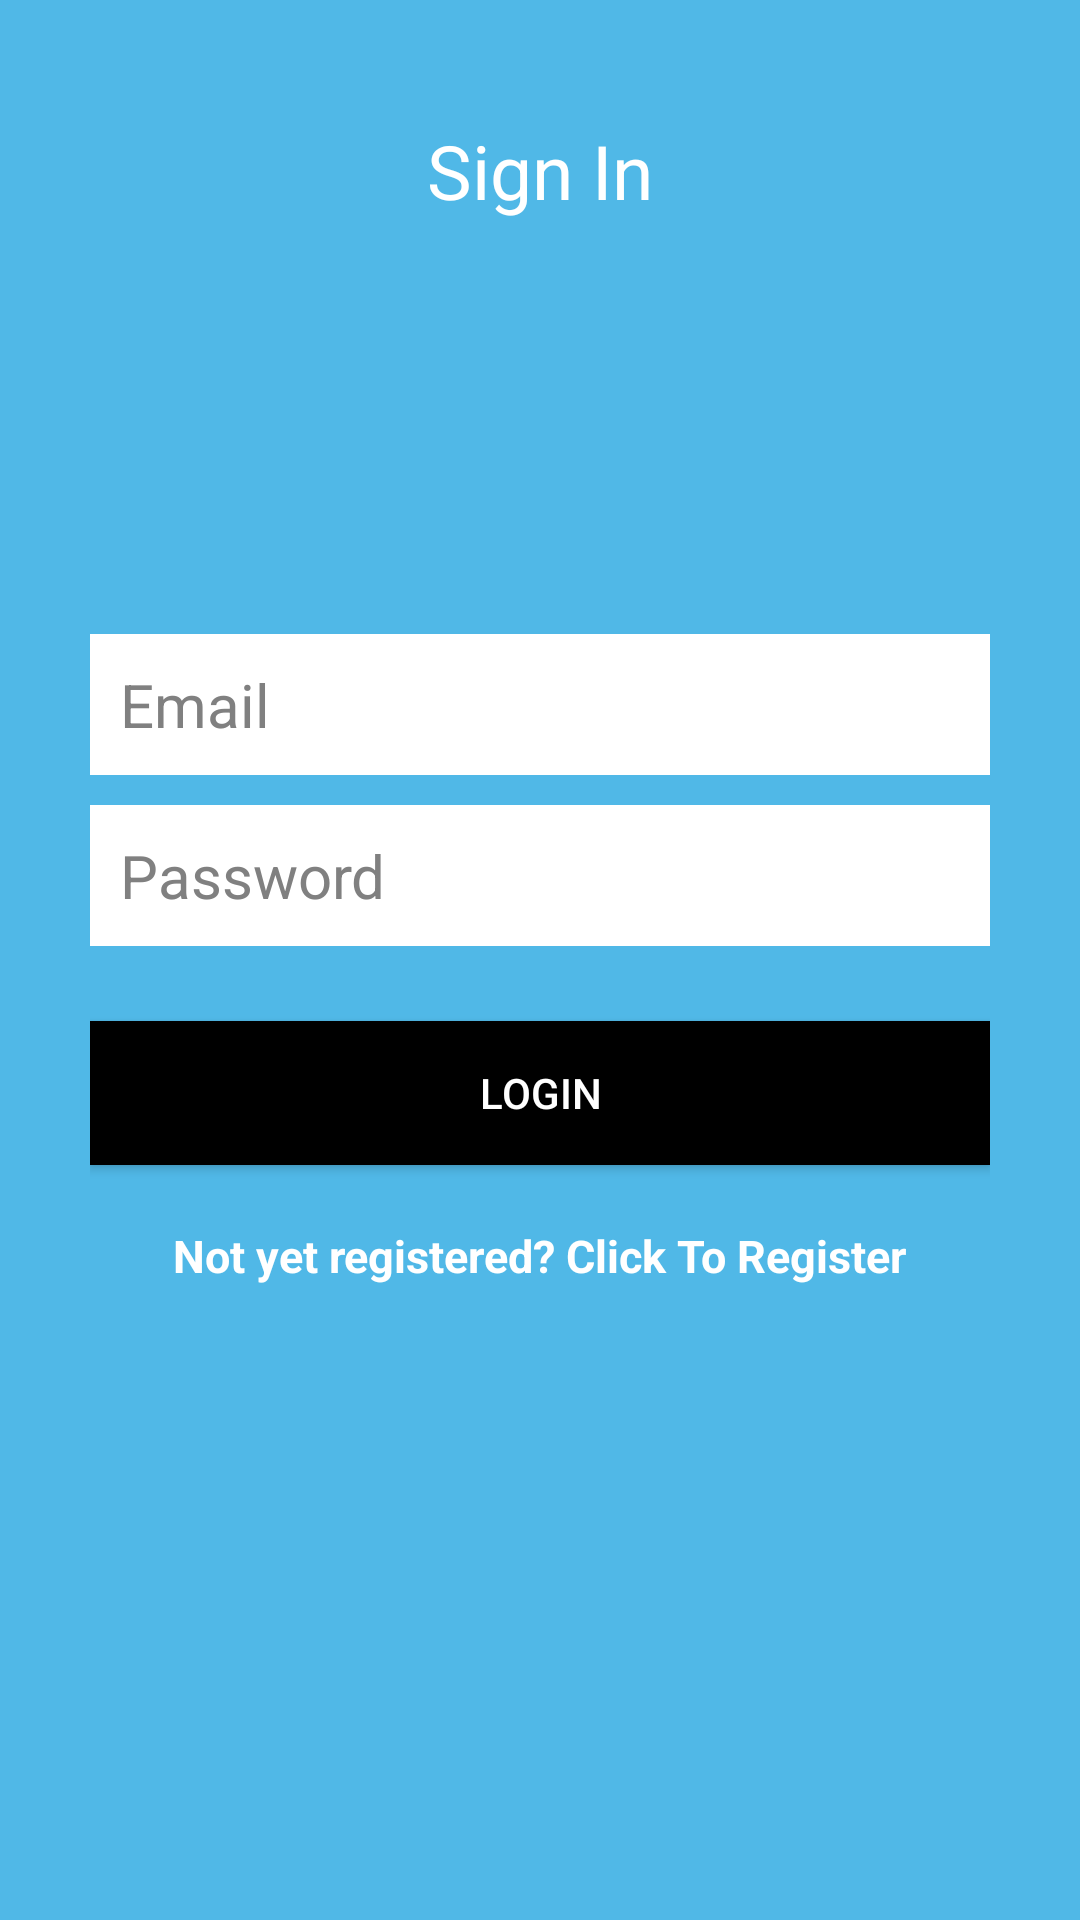

Here is an Android app screen rendered from its layout file. Give the layout XML and the strings, colors and styles it references.
<!-- AndroidManifest.xml: application theme Theme.NotesApp -->
<!-- res/layout/activity_login.xml -->
<?xml version="1.0" encoding="utf-8"?>
<RelativeLayout xmlns:android="http://schemas.android.com/apk/res/android"
    xmlns:app="http://schemas.android.com/apk/res-auto"
    xmlns:tools="http://schemas.android.com/tools"
    android:layout_width="match_parent"
    android:layout_height="match_parent"
    android:background="@color/background"
    tools:context=".ui.authentication.LoginActivity">

    <TextView
        android:layout_width="match_parent"
        android:layout_height="wrap_content"
        android:text="Sign In"
        android:textColor="@color/white"
        android:gravity="center_horizontal"
        android:layout_marginTop="40dp"
        android:textSize="25dp"/>

    <LinearLayout
        android:orientation="vertical"
        android:layout_width="match_parent"
        android:layout_height="wrap_content"
        android:padding="30dp"
        android:layout_centerVertical="true"
        android:layout_centerHorizontal="true"
        android:id="@+id/linearLayout">


        <EditText
            android:id="@+id/signInEmailEditText"
            android:layout_width="match_parent"
            android:layout_height="wrap_content"
            android:background="@android:color/white"
            android:hint="Email"
            android:inputType="textEmailAddress"
            android:nextFocusDown="@+id/passwordEditText"
            android:padding="10dp"
            android:layout_marginBottom="10dp"
            android:textColor="@android:color/black"
            android:textColorHint="@color/colorHint"
            android:textSize="20sp" />

        <EditText
            android:id="@+id/signInPasswordEditText"
            android:layout_width="match_parent"
            android:layout_height="wrap_content"
            android:background="@android:color/white"
            android:hint="Password"
            android:inputType="textPassword"
            android:nextFocusDown="@+id/passwordEditText"
            android:padding="10dp"
            android:layout_marginBottom="10dp"
            android:textColor="@android:color/black"
            android:textColorHint="@color/colorHint"
            android:textSize="20sp" />


        <Button
            android:id="@+id/signInButton"
            android:layout_width="match_parent"
            android:layout_height="wrap_content"
            android:padding="10dp"
            android:text="LogIn"
            android:backgroundTint="@color/black"
            android:background="@color/black"
            android:layout_marginTop="15dp"
            android:textColor="@color/white" />

        <TextView
            android:layout_width="wrap_content"
            android:layout_height="wrap_content"
            android:layout_marginTop="20dp"
            android:textColor="@color/white"
            android:textStyle="bold"
            android:textSize="15sp"
            android:text="@string/not_yet_registered_click_to_register"
            android:id="@+id/registerTextView"
            android:layout_gravity="center_horizontal" />

    </LinearLayout>


</RelativeLayout>
<!-- resources referenced by this layout -->
<resources>
  <color name="background">#50b8e7</color>
  <color name="black">#FF000000</color>
  <color name="colorHint">#808080</color>
  <color name="white">#FFFFFFFF</color>
  <string name="not_yet_registered_click_to_register">Not yet registered? Click To Register</string>
  <style name="Theme.NotesApp" parent="Theme.MaterialComponents.DayNight.DarkActionBar">
          
          <item name="colorPrimary">@android:color/black</item>
          <item name="colorPrimaryVariant">@android:color/black</item>
          <item name="colorOnPrimary">@color/white</item>
          
          <item name="colorSecondary">@color/teal_200</item>
          <item name="colorSecondaryVariant">@color/teal_700</item>
          <item name="colorOnSecondary">@color/black</item>
          
          <item name="android:statusBarColor" tools:targetApi="l">?attr/colorPrimaryVariant</item>
          
      </style>
  <color name="teal_200">#FF03DAC5</color>
  <color name="teal_700">#FF018786</color>
</resources>
